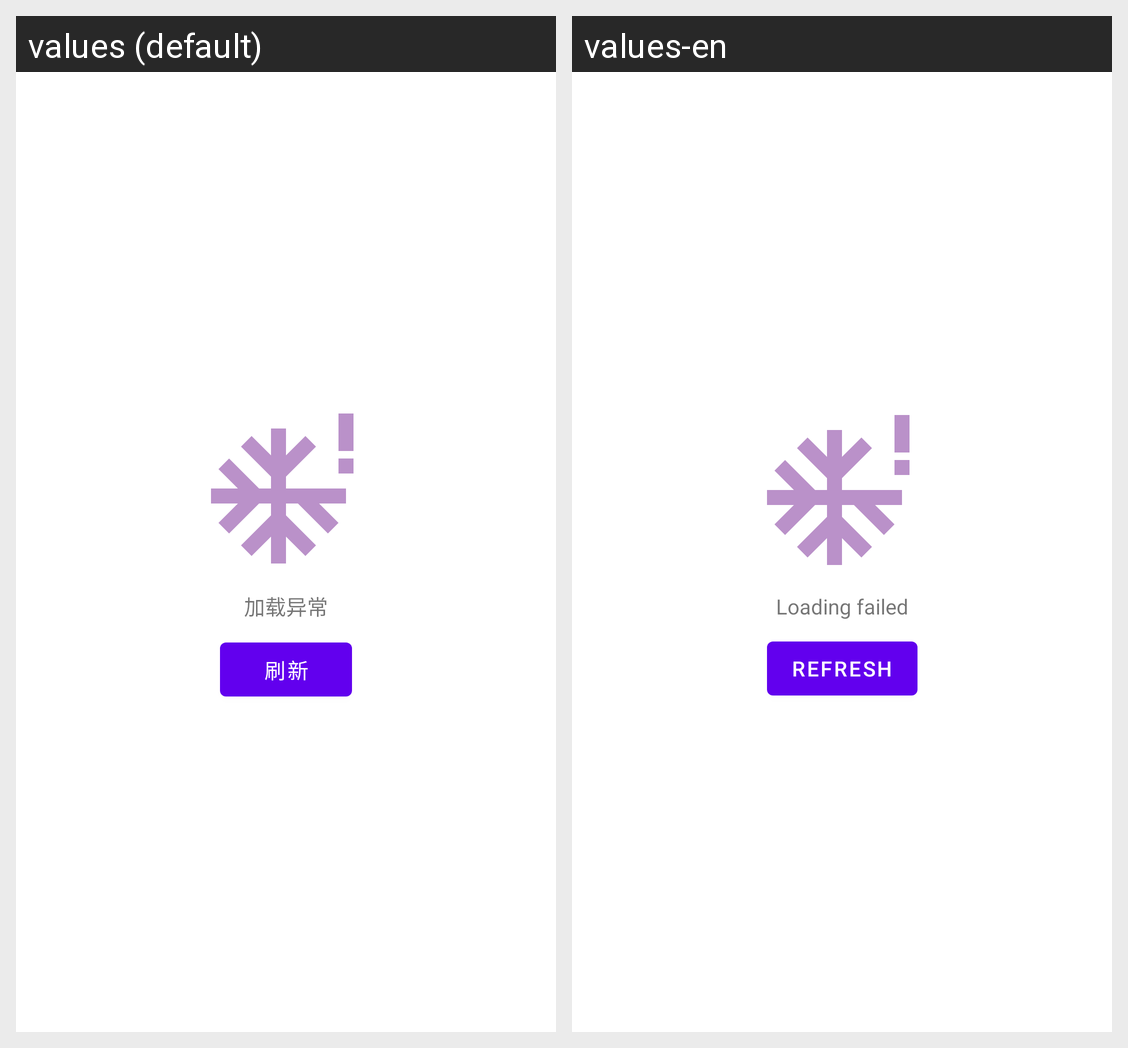

This grid shows one Android layout under two languages. Give, for every string resource on the screen, its name, the default text and each shown locale's text.
Android screen res/layout/view_error.xml rendered under 2 locales, left to right: values (default), values-en. Device: Nexus 5 (rendered at 1080×1920; each locale shown at half size, 540×960, under a caption strip naming it); theme Theme.MaterialComponents.DayNight.NoActionBar.
Strings drawn on this screen, with the default value and each locale's value (text and hints the layout hard-codes, and strings that could not be matched under every locale, appear in the picture but are not listed):

error_hint
  values: 加载异常
  values-en: Loading failed

error_refresh
  values: 刷新
  values-en: Refresh
